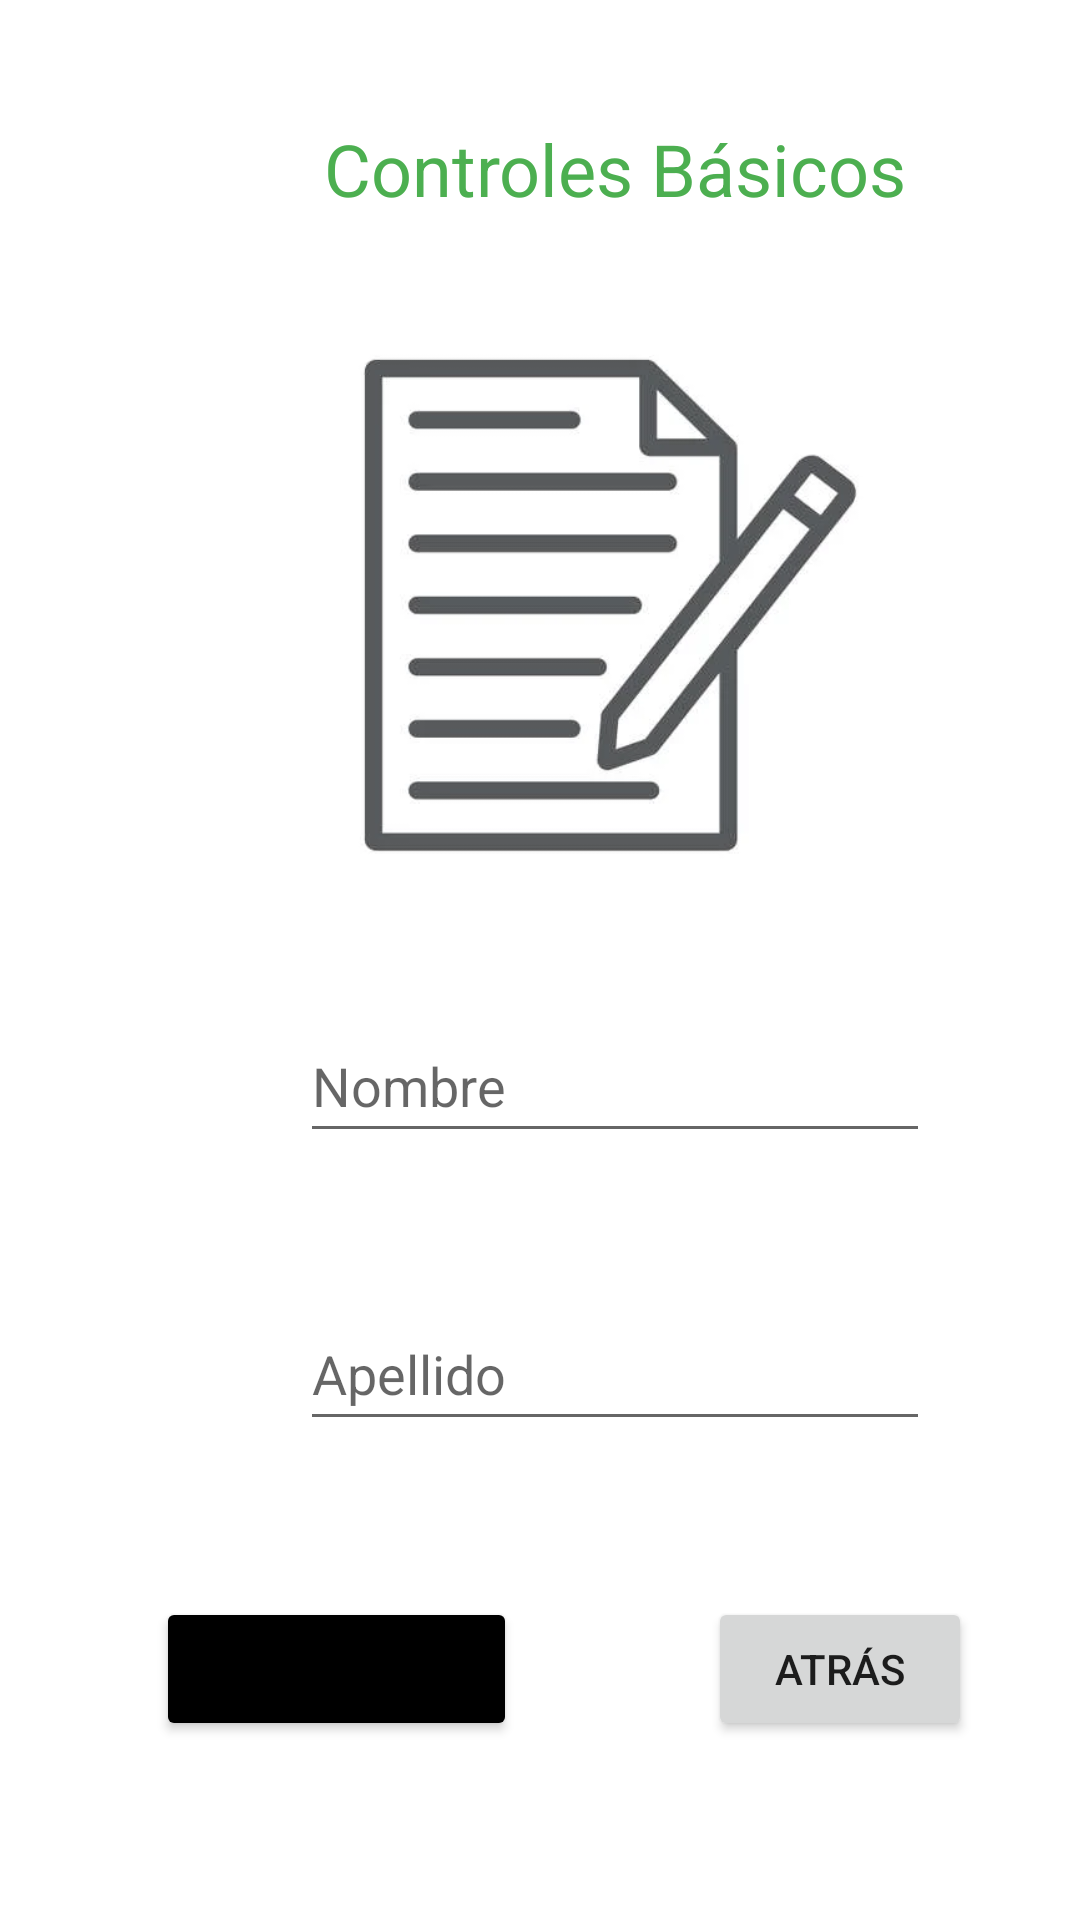

Write the Android layout XML for this screen, with the resource values it uses.
<!-- AndroidManifest.xml: application theme Theme.ManejoDeActividades_dos -->
<!-- res/layout/activity_formulario.xml -->
<?xml version="1.0" encoding="utf-8"?>
<androidx.constraintlayout.widget.ConstraintLayout xmlns:android="http://schemas.android.com/apk/res/android"
    xmlns:app="http://schemas.android.com/apk/res-auto"
    xmlns:tools="http://schemas.android.com/tools"
    android:layout_width="match_parent"
    android:layout_height="match_parent">

    <Button
        android:id="@+id/btnAtrasInfo"
        android:layout_width="wrap_content"
        android:layout_height="wrap_content"
        android:layout_marginStart="236dp"
        android:layout_marginTop="52dp"
        android:text="Atrás"
        app:layout_constraintStart_toStartOf="parent"
        app:layout_constraintTop_toBottomOf="@+id/editTextApellido" />

    <Button
        android:id="@+id/btnEnviarDatosFalso"
        android:layout_width="wrap_content"
        android:layout_height="wrap_content"
        android:layout_marginStart="52dp"
        android:layout_marginTop="52dp"
        android:backgroundTint="#000000"
        android:onClick="mandarInfoFalso"
        android:text="Enviar Datos"
        app:layout_constraintStart_toStartOf="parent"
        app:layout_constraintTop_toBottomOf="@+id/editTextApellido" />

    <TextView
        android:id="@+id/textViewControles"
        android:layout_width="wrap_content"
        android:layout_height="wrap_content"
        android:layout_marginStart="108dp"
        android:layout_marginTop="40dp"
        android:text="Controles Básicos"
        android:textColor="#4CAF50"
        android:textSize="24sp"
        app:layout_constraintStart_toStartOf="parent"
        app:layout_constraintTop_toTopOf="parent" />

    <EditText
        android:id="@+id/editTextNombre"
        android:layout_width="wrap_content"
        android:layout_height="48dp"
        android:layout_marginStart="100dp"
        android:layout_marginTop="41dp"
        android:ems="10"
        android:hint="Nombre"
        android:inputType="textPersonName"
        app:layout_constraintStart_toStartOf="parent"
        app:layout_constraintTop_toBottomOf="@+id/imageView" />

    <EditText
        android:id="@+id/editTextApellido"
        android:layout_width="wrap_content"
        android:layout_height="wrap_content"
        android:layout_marginStart="100dp"
        android:layout_marginTop="48dp"
        android:ems="10"
        android:hint="Apellido"
        android:inputType="textPersonName"
        android:minHeight="48dp"
        app:layout_constraintStart_toStartOf="parent"
        app:layout_constraintTop_toBottomOf="@+id/editTextNombre" />

    <ImageView
        android:id="@+id/imageView"
        android:layout_width="247dp"
        android:layout_height="187dp"
        android:layout_marginStart="80dp"
        android:layout_marginTop="36dp"
        app:layout_constraintStart_toStartOf="parent"
        app:layout_constraintTop_toBottomOf="@+id/textViewControles"
        app:srcCompat="@drawable/formulario" />

</androidx.constraintlayout.widget.ConstraintLayout>
<!-- resources referenced by this layout -->
<resources>
  <!-- drawable formulario: jpg bitmap (drawable, 5952 bytes) -->
  <style name="Theme.ManejoDeActividades_dos" parent="Theme.MaterialComponents.DayNight.DarkActionBar">
          
          <item name="colorPrimary">@color/purple_500</item>
          <item name="colorPrimaryVariant">@color/purple_700</item>
          <item name="colorOnPrimary">@color/white</item>
          
          <item name="colorSecondary">@color/teal_200</item>
          <item name="colorSecondaryVariant">@color/teal_700</item>
          <item name="colorOnSecondary">@color/black</item>
          
          <item name="android:statusBarColor" tools:targetApi="l">?attr/colorPrimaryVariant</item>
          
      </style>
  <!-- not gathered from this repository: default colours our renderer supplied (Android Studio template values) -->
  <color name="purple_500">#FF6200EE</color>
  <color name="purple_700">#FF3700B3</color>
  <color name="teal_200">#FF03DAC5</color>
  <color name="teal_700">#FF018786</color>
  <color name="black">#FF000000</color>
  <color name="white">#FFFFFFFF</color>
</resources>
